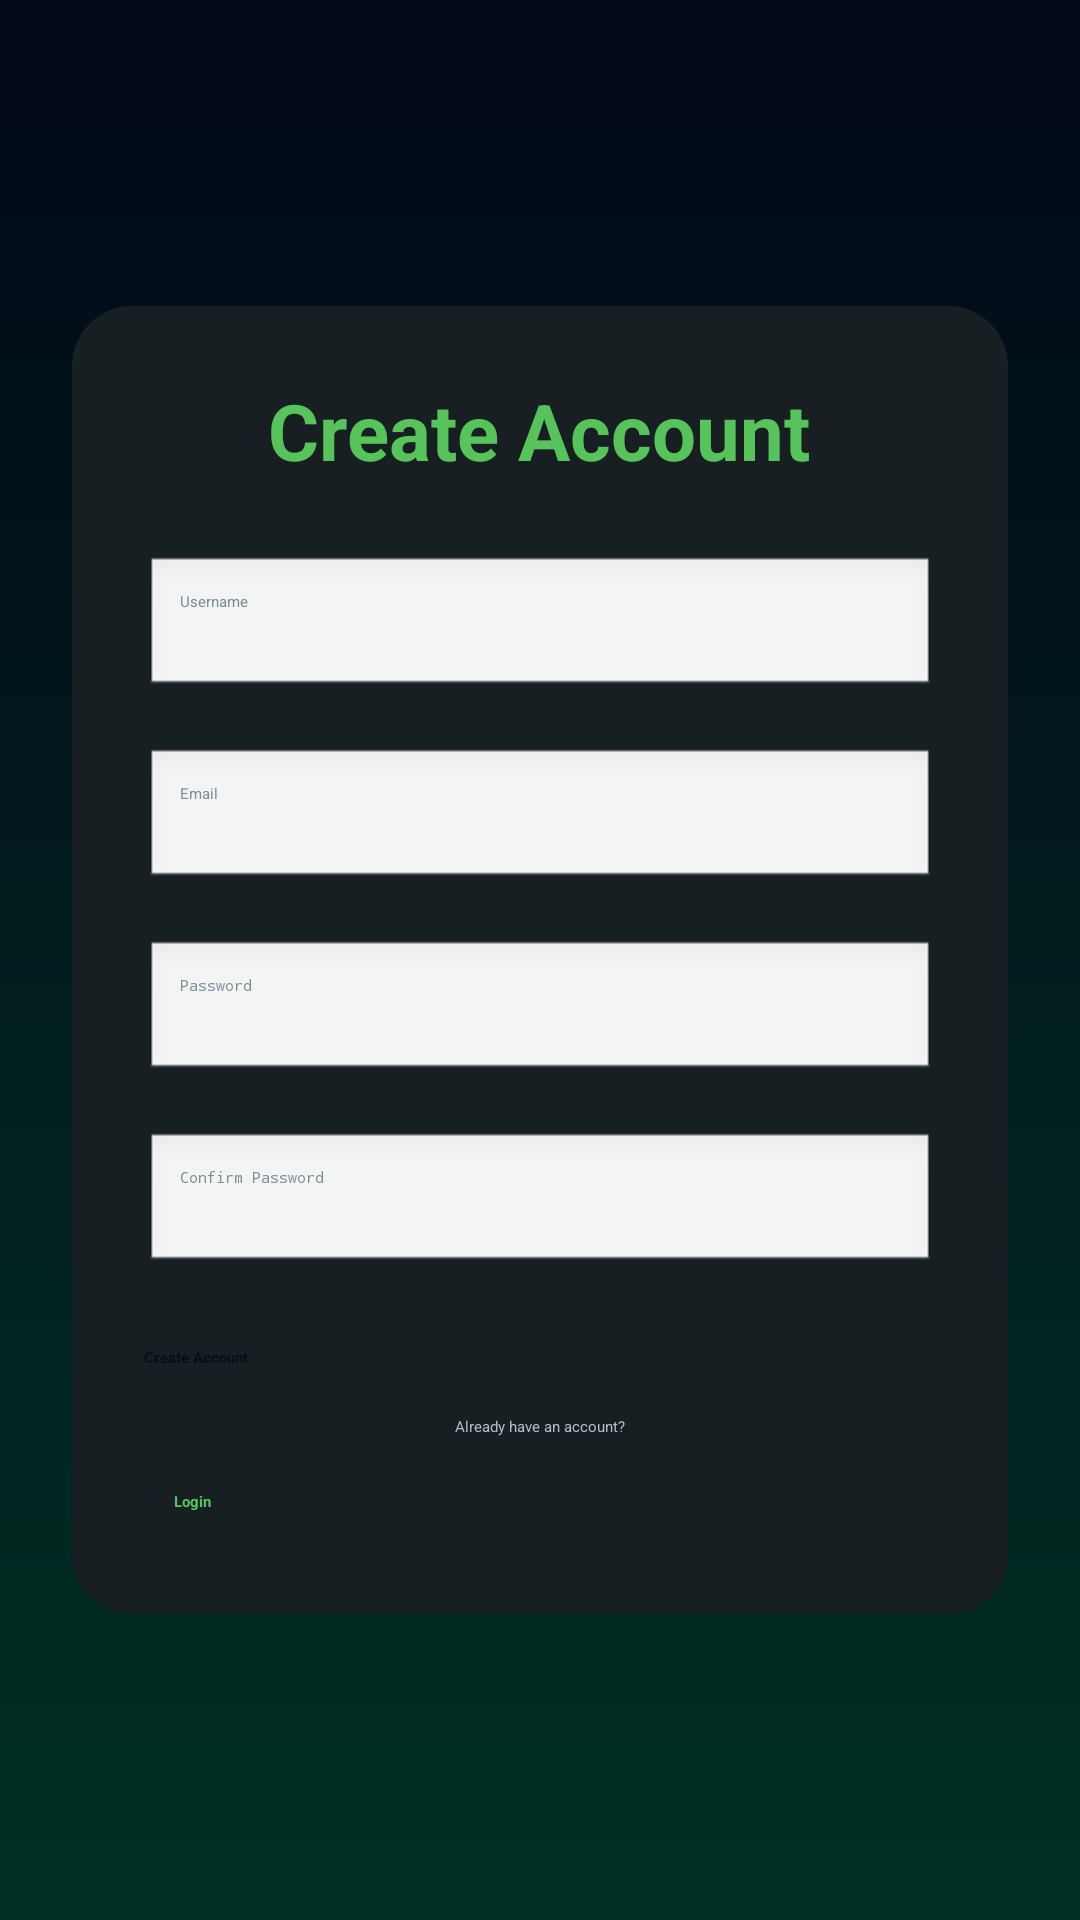

The Android layout XML behind this screen, and the referenced resources:
<!-- AndroidManifest.xml: application theme Theme.Plantapp -->
<!-- res/layout/activity_signup.xml -->
<?xml version="1.0" encoding="utf-8"?>
<LinearLayout
    xmlns:android="http://schemas.android.com/apk/res/android"
    xmlns:tools="http://schemas.android.com/tools"
    android:layout_width="match_parent"
    android:layout_height="match_parent"
    android:orientation="vertical"
    android:gravity="center"
    android:padding="24dp"
    android:background="@drawable/profile_bg_gradient"
    tools:context=".SignupActivity">

    <LinearLayout
        android:id="@+id/signupCard"
        android:layout_width="match_parent"
        android:layout_height="wrap_content"
        android:orientation="vertical"
        android:background="@drawable/profile_card_bg"
        android:padding="24dp">

        <TextView
            android:id="@+id/textViewTitle"
            android:layout_width="wrap_content"
            android:layout_height="wrap_content"
            android:text="Create Account"
            android:textSize="26sp"
            android:textStyle="bold"
            android:textColor="#57C35B"
            android:layout_gravity="center_horizontal"
            android:layout_marginBottom="24dp" />

        <EditText
            android:id="@+id/editTextUsername"
            android:layout_width="match_parent"
            android:layout_height="wrap_content"
            android:layout_marginBottom="16dp"
            android:background="@android:drawable/edit_text"
            android:hint="Username"
            android:inputType="textPersonName"
            android:padding="12dp"
            android:textColor="@color/black"
            android:textColorHint="#7A8E96" />

        <EditText
            android:id="@+id/editTextEmail"
            android:layout_width="match_parent"
            android:layout_height="wrap_content"
            android:layout_marginBottom="16dp"
            android:background="@android:drawable/edit_text"
            android:hint="Email"
            android:inputType="textEmailAddress"
            android:padding="12dp"
            android:textColor="@color/black"
            android:textColorHint="#7A8E96" />

        <EditText
            android:id="@+id/editTextPassword"
            android:layout_width="match_parent"
            android:layout_height="wrap_content"
            android:layout_marginBottom="16dp"
            android:background="@android:drawable/edit_text"
            android:hint="Password"
            android:inputType="textPassword"
            android:padding="12dp"
            android:textColor="@color/history_item_bg"
            android:textColorHint="#7A8E96" />

        <EditText
            android:id="@+id/editTextConfirmPassword"
            android:layout_width="match_parent"
            android:layout_height="wrap_content"
            android:layout_marginBottom="24dp"
            android:background="@android:drawable/edit_text"
            android:hint="Confirm Password"
            android:inputType="textPassword"
            android:padding="12dp"
            android:textColor="@color/history_item_bg"
            android:textColorHint="#7A8E96" />

        <Button
            android:id="@+id/buttonCreateAccount"
            android:layout_width="match_parent"
            android:layout_height="wrap_content"
            android:text="Create Account"
            android:backgroundTint="#57C35B"
            android:textColor="#001018"
            android:textStyle="bold"
            android:layout_marginBottom="16dp" />

        <TextView
            android:id="@+id/textViewOr"
            android:layout_width="wrap_content"
            android:layout_height="wrap_content"
            android:text="Already have an account?"
            android:textColor="#B0BEC5"
            android:layout_gravity="center_horizontal"
            android:layout_marginBottom="8dp" />

        <Button
            android:id="@+id/buttonBackToLogin"
            android:layout_width="match_parent"
            android:layout_height="wrap_content"
            android:text="Login"
            android:backgroundTint="@android:color/transparent"
            android:textColor="#57C35B"
            android:textStyle="bold"
            android:foreground="?attr/selectableItemBackground"
            android:padding="10dp" />

    </LinearLayout>

</LinearLayout>
<!-- resources referenced by this layout -->
<resources>
  <color name="black">#FF000000</color>
  <color name="history_item_bg">#233238</color>
  <!-- drawable profile_bg_gradient (drawable) -->
  <?xml version="1.0" encoding="utf-8"?>
  <shape xmlns:android="http://schemas.android.com/apk/res/android">
  
      <gradient
          android:type="linear"
          android:angle="270"
          android:startColor="#020817"
          android:endColor="#003024" />
  
  </shape>
  <!-- drawable profile_card_bg (drawable) -->
  <?xml version="1.0" encoding="utf-8"?>
  <shape xmlns:android="http://schemas.android.com/apk/res/android">
      <solid android:color="#181F23" />
      <corners android:radius="20dp" />
      <padding
          android:left="12dp"
          android:top="12dp"
          android:right="12dp"
          android:bottom="12dp"/>
  </shape>
</resources>
